Run: headless pygame with SDL's dummy video driver; simulated clock (each Clock.tick advances the game by its frame time, no real sleeping); random seed 0; keys injected as events and as key.get_pressed() state; no mouse input.
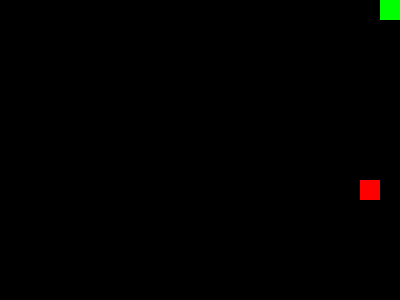
Frame 1 of 1 · flips 1–60 · no input (game ended)

The pygame program that drew these frames:

import random
import pygame

CELL_SIZE = 20
FPS = 10

class SnakeGame:
    def __init__(self, width, height):
        self.width = width
        self.height = height
        self.board = [[0 for _ in range(width)] for _ in range(height)]
        self.snake = [(0, 0)]
        self.board[0][0] = 1
        self.direction = (0, 1)
        self.set_random_fruit()
        self.running = True

    def set_random_fruit(self):
        empty_cells = [(r, c) for r in range(self.height) for c in range(self.width) if self.board[r][c] == 0]
        if empty_cells:
            fruit_pos = random.choice(empty_cells)
            self.board[fruit_pos[0]][fruit_pos[1]] = -1

    def move(self):
        head_r, head_c = self.snake[-1]
        dr, dc = self.direction
        new_r, new_c = head_r + dr, head_c + dc
        if not (0 <= new_r < self.height and 0 <= new_c < self.width) or self.board[new_r][new_c] > 0:
            self.running = False
            return
        self.snake.append((new_r, new_c))
        if self.board[new_r][new_c] == -1:
            self.set_random_fruit()
        else:
            tail_r, tail_c = self.snake.pop(0)
            self.board[tail_r][tail_c] = 0
        for i, (r, c) in enumerate(self.snake):
            self.board[r][c] = i + 1

    def change_direction(self, new_direction):
        x1, y1 = self.direction
        x2, y2 = new_direction
        if x1 * x2 + y1 * y2 != -1:
            self.direction = new_direction

class GameView:
    def __init__(self, game):
        pygame.init()
        self.game = game
        self.screen = pygame.display.set_mode((game.width * CELL_SIZE, game.height * CELL_SIZE))
        self.clock = pygame.time.Clock()

    def draw(self):
        self.screen.fill((0, 0, 0))
        for r in range(self.game.height):
            for c in range(self.game.width):
                if self.game.board[r][c] > 0:
                    pygame.draw.rect(self.screen, (0, 255, 0), (c * CELL_SIZE, r * CELL_SIZE, CELL_SIZE, CELL_SIZE))
                elif self.game.board[r][c] == -1:
                    pygame.draw.rect(self.screen, (255, 0, 0), (c * CELL_SIZE, r * CELL_SIZE, CELL_SIZE, CELL_SIZE))
        pygame.display.flip()

class GameController:
    def __init__(self, game, view):
        self.game = game
        self.view = view

    def handle_events(self):
        for event in pygame.event.get():
            if event.type == pygame.QUIT:
                self.game.running = False
            elif event.type == pygame.KEYDOWN:
                if event.key == pygame.K_UP:
                    self.game.change_direction((-1, 0))
                elif event.key == pygame.K_DOWN:
                    self.game.change_direction((1, 0))
                elif event.key == pygame.K_LEFT:
                    self.game.change_direction((0, -1))
                elif event.key == pygame.K_RIGHT:
                    self.game.change_direction((0, 1))
    def run(self):
        while self.game.running:
            self.handle_events()
            self.game.move()
            self.view.draw()
            self.view.clock.tick(FPS)
        pygame.quit()


if __name__ == "__main__":
    game = SnakeGame(20, 15)
    view = GameView(game)
    controller = GameController(game, view)
    controller.run()
